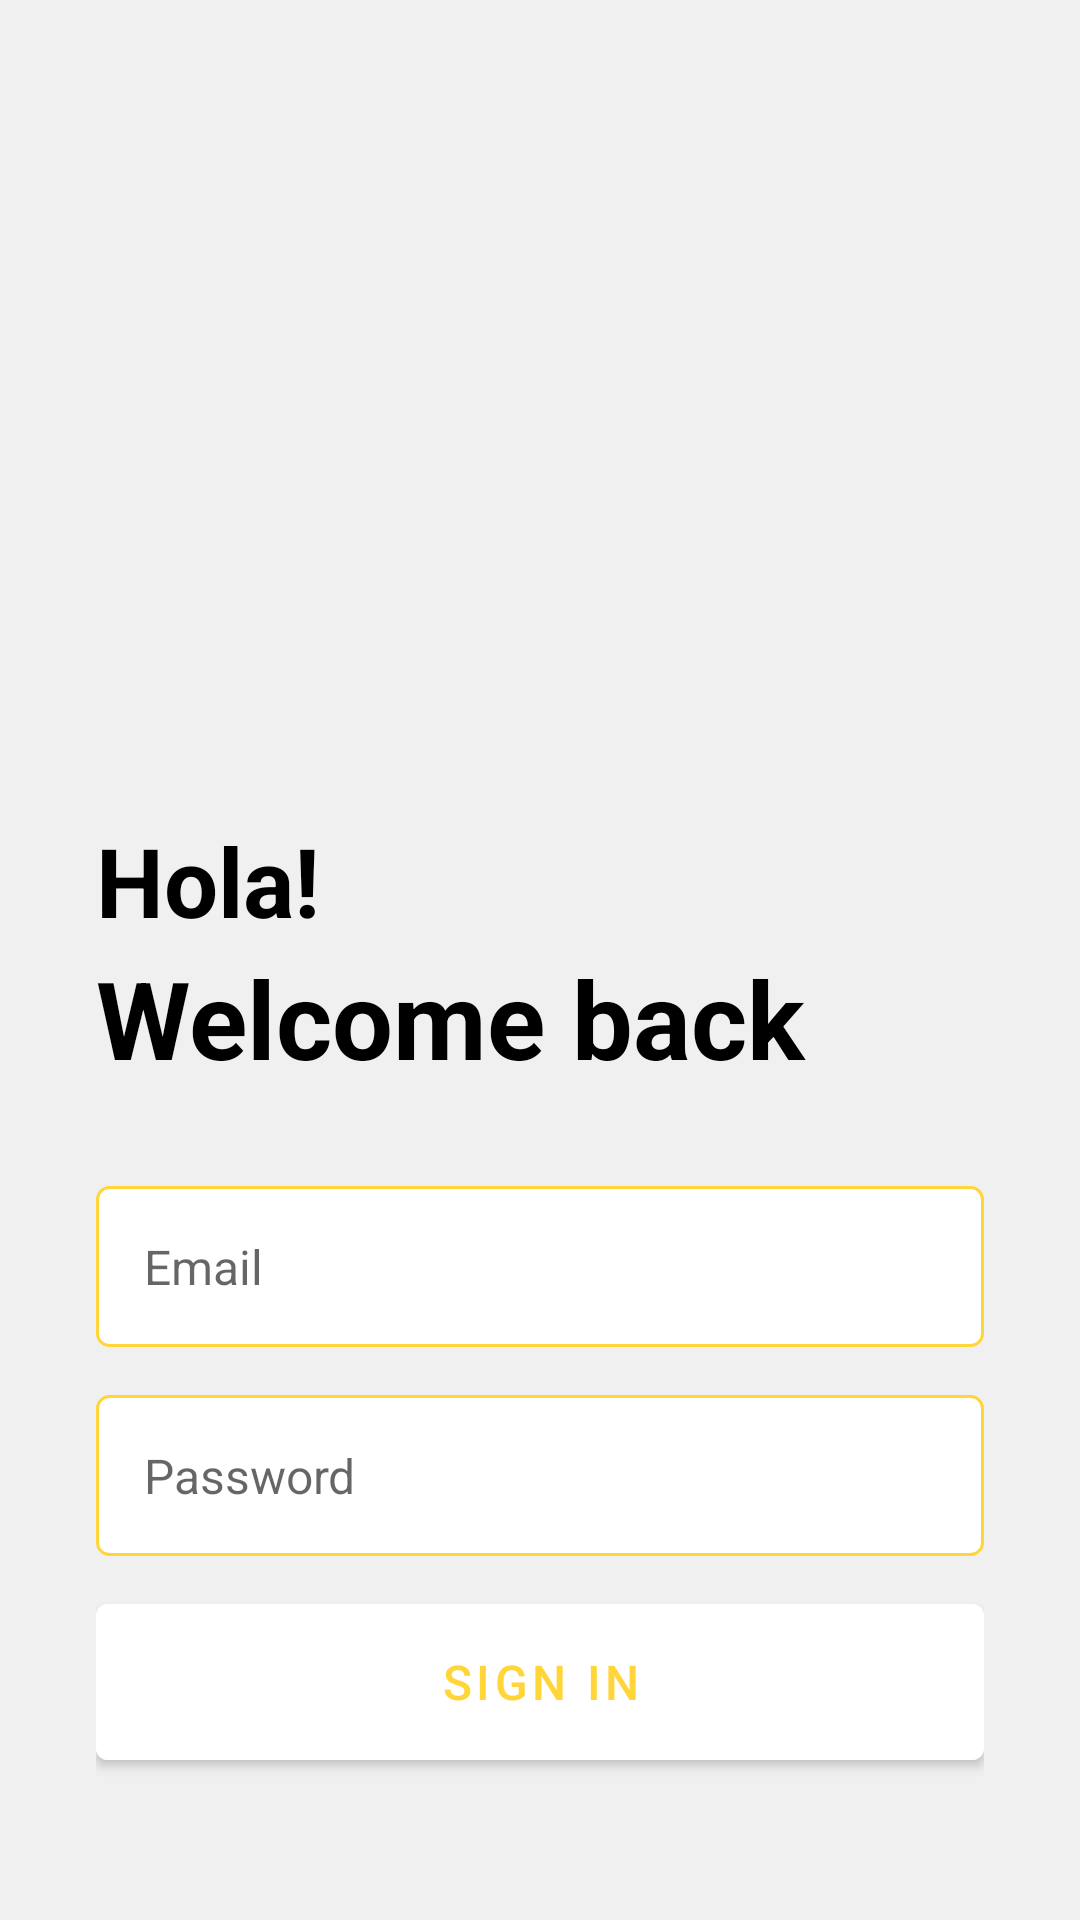

Write the Android layout XML for this screen, with the resource values it uses.
<!-- AndroidManifest.xml: application theme Theme.MyNotes -->
<!-- res/layout/activity_login.xml -->
<?xml version="1.0" encoding="utf-8"?>
<RelativeLayout
        xmlns:android="http://schemas.android.com/apk/res/android"
        xmlns:tools="http://schemas.android.com/tools"
        android:layout_width="match_parent"
        android:layout_height="match_parent"
        android:paddingVertical="32dp"
        android:paddingHorizontal="32dp"
        android:background="@color/light_gray_1"
        tools:context=".LoginActivity">

    <ImageView
            android:id="@+id/login_icon"
            android:layout_width="128dp"
            android:layout_height="128dp"
            android:layout_centerHorizontal="true"
            android:layout_marginVertical="40dp"
            android:src="@drawable/login"
            android:contentDescription="@string/icon"/>

    <LinearLayout
            android:id="@+id/hello_layout"
            android:layout_width="match_parent"
            android:layout_height="wrap_content"
            android:orientation="vertical"
            android:layout_marginVertical="32dp"
            android:layout_below="@id/login_icon">

        <TextView
                android:layout_width="match_parent"
                android:layout_height="wrap_content"
                android:text="@string/hello"
                android:textStyle="bold"
                android:textSize="32sp"
                android:textColor="@color/black"/>

        <TextView
                android:layout_width="match_parent"
                android:layout_height="wrap_content"
                android:text="@string/welcome"
                android:textStyle="bold"
                android:textSize="36sp"
                android:textColor="@color/black"/>

    </LinearLayout>

    <LinearLayout
            android:id="@+id/form_layout"
            android:layout_width="match_parent"
            android:layout_height="wrap_content"
            android:layout_below="@id/hello_layout"
            android:orientation="vertical">

        <EditText
                android:id="@+id/email_edit_text"
                android:layout_width="match_parent"
                android:layout_height="wrap_content"
                android:hint="@string/email"
                android:inputType="textEmailAddress"
                android:textSize="16sp"
                android:background="@drawable/rounded_corner"
                android:padding="16dp"
                android:autofillHints="no"/>

        <EditText
                android:id="@+id/password_edit_text"
                android:layout_width="match_parent"
                android:layout_height="wrap_content"
                android:layout_marginTop="16dp"
                android:hint="@string/password"
                android:inputType="textPassword"
                android:padding="16dp"
                android:textSize="16sp"
                android:background="@drawable/rounded_corner"
                android:autofillHints="no"/>

        <com.google.android.material.button.MaterialButton
                android:id="@+id/login_button"
                android:layout_width="match_parent"
                android:layout_height="64dp"
                android:layout_marginTop="10dp"
                android:text="@string/sign_in"
                android:textColor="@color/yellow"
                android:textSize="16sp"
                android:backgroundTint="@color/white"/>

        <ProgressBar
                android:id="@+id/progress_bar"
                android:layout_width="24dp"
                android:layout_height="64dp"
                android:layout_marginTop="12dp"
                android:layout_gravity="center"
                android:visibility="gone"
                android:indeterminateTint="@color/deep_yellow"/>

    </LinearLayout>

    <LinearLayout
            android:layout_width="match_parent"
            android:layout_height="wrap_content"
            android:layout_below="@id/form_layout"
            android:layout_marginTop="12dp"
            android:orientation="horizontal"
            android:gravity="center">

        <TextView
                android:layout_width="wrap_content"
                android:layout_height="match_parent"
                android:text="@string/dont"
                android:textColor="@color/dark_gray_2"/>

        <TextView
                android:id="@+id/create_account_text_view_button"
                android:layout_width="wrap_content"
                android:layout_height="match_parent"
                android:layout_marginStart="4dp"
                android:text="@string/create"
                android:textStyle="bold"
                android:textColor="@color/deep_yellow"/>

    </LinearLayout>


</RelativeLayout>
<!-- resources referenced by this layout -->
<resources>
  <color name="black">#FF000000</color>
  <color name="dark_gray_2">#5A5A5A</color>
  <color name="deep_yellow">#FFC602</color>
  <color name="light_gray_1">#F0F0F0</color>
  <color name="white">#FFFFFFFF</color>
  <color name="yellow">#FFD53A</color>
  <!-- drawable rounded_corner (drawable) -->
  <?xml version="1.0" encoding="utf-8"?>
  <shape xmlns:android="http://schemas.android.com/apk/res/android"
         android:shape="rectangle">
      <solid android:color="@color/white"/>
      <corners android:radius="4dp"/>
      <stroke android:width="1dp"
              android:color="@color/yellow"/>
  </shape>
  <string name="create">Create account</string>
  <string name="dont">Don\'t have an account?</string>
  <string name="email">Email</string>
  <string name="hello">Hola!</string>
  <string name="password">Password</string>
  <string name="sign_in">Sign in</string>
  <string name="welcome">Welcome back</string>
  <style name="Theme.MyNotes" parent="Theme.MaterialComponents.DayNight.NoActionBar">
          
          <item name="colorPrimary">@color/dark_gray_1</item>
          <item name="colorPrimaryVariant">@color/dark_gray_3</item>
          <item name="colorOnPrimary">@color/white</item>
          
          <item name="colorSecondary">@color/dark_gray_1</item>
          <item name="colorSecondaryVariant">@color/dark_gray_3</item>
          <item name="colorOnSecondary">@color/black</item>
          
          <item name="android:statusBarColor" tools:targetApi="l">@color/black</item>
          
      </style>
  <color name="dark_gray_1">#646464</color>
  <color name="dark_gray_3">#505050</color>
</resources>
